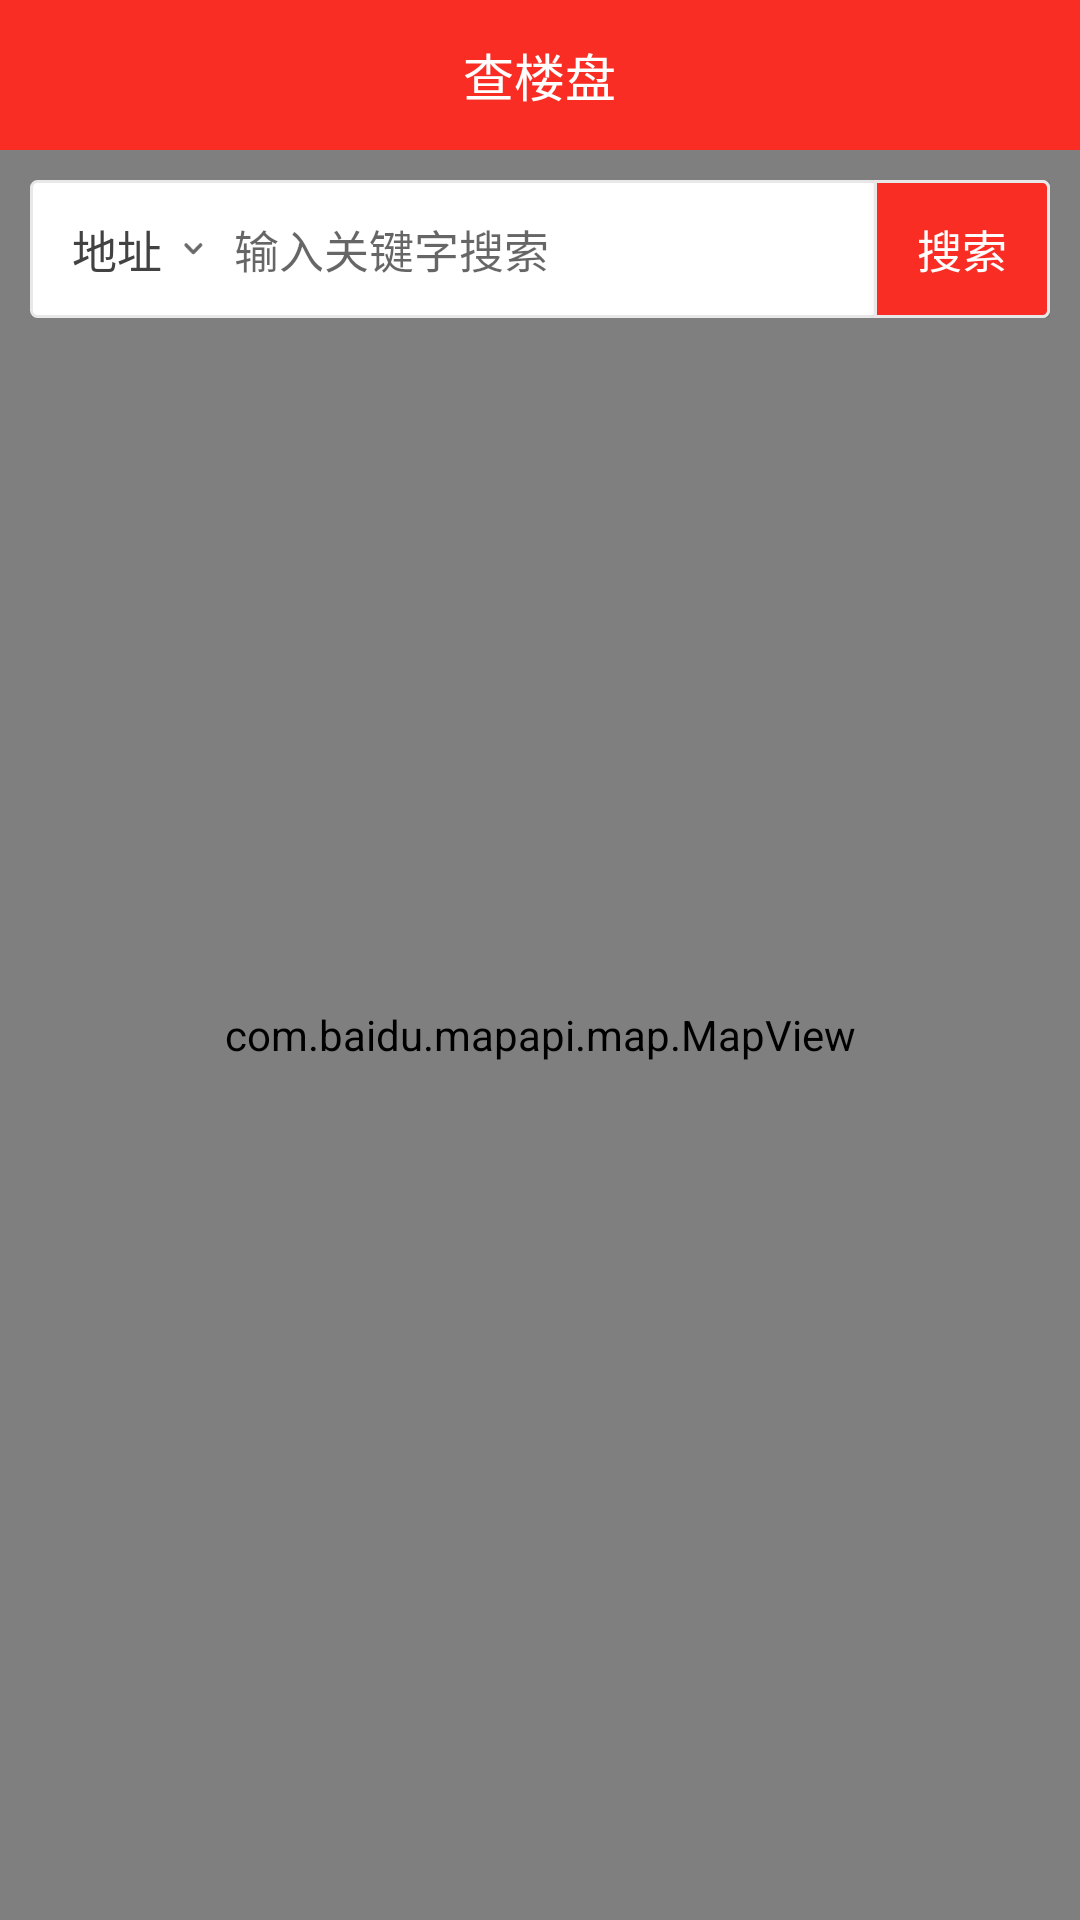

Reconstruct the res/layout file that produces this screen, plus the resources it refers to.
<!-- AndroidManifest.xml: application theme AppTheme -->
<!-- res/layout/activity_clp.xml -->
<?xml version="1.0" encoding="utf-8"?>
<RelativeLayout xmlns:android="http://schemas.android.com/apk/res/android"
    xmlns:tools="http://schemas.android.com/tools"
    android:layout_width="match_parent"
    android:layout_height="match_parent"
    >

    <RelativeLayout
        android:layout_width="match_parent"
        android:layout_height="50dp"
        android:layout_alignParentTop="true"
        android:layout_centerHorizontal="true"
        android:layout_marginTop="0dp"
        android:layout_marginLeft="0dp"
        android:layout_marginRight="0dp"
        android:background="@color/navigationBar"
        android:id="@+id/relativeLayout">
        <TextView
            android:layout_width="wrap_content"
            android:layout_height="wrap_content"
            android:textAppearance="?android:attr/textAppearanceSmall"
            android:text="查楼盘"
            android:id="@+id/textView"
            android:textSize="17dp"
            android:textColor="#fff"
            android:layout_centerInParent="true" />

        <RelativeLayout
            android:id="@+id/backBtn"
            android:layout_width="50dp"
            android:layout_height="50dp">
            <ImageView
                android:layout_width="12dp"
                android:layout_height="21dp"
                android:layout_centerVertical="true"
                android:src="@drawable/back"
                android:layout_marginLeft="10dp" />
        </RelativeLayout>

    </RelativeLayout>
    <com.baidu.mapapi.map.MapView
        android:id="@+id/bmapView"
        android:layout_width="match_parent"
        android:layout_height="match_parent"
        android:layout_below="@+id/relativeLayout" />
    <android.support.v7.widget.RecyclerView
        android:id="@+id/searchResultView"
        android:layout_width="match_parent"
        android:layout_height="100dp"
        android:layout_alignParentBottom="true"
        android:layout_alignParentStart="true"
        android:layout_marginLeft="10dp"
        android:layout_marginBottom="10dp"
        android:layout_marginRight="10dp" />

    <LinearLayout

        android:orientation="horizontal"
        android:layout_width="match_parent"
        android:layout_height="46dp"
        android:layout_below="@+id/relativeLayout"
        android:layout_centerHorizontal="true"
        android:layout_marginLeft="10dp"
        android:layout_marginTop="10dp"
        android:layout_marginRight="10dp"
        android:id="@+id/linearLayout2"
        android:clipChildren="true"
        android:background="@drawable/border">
        <LinearLayout
            android:id="@+id/btn_sel_location"
            android:layout_gravity="center"
            android:gravity="center"
            android:layout_width="wrap_content"
            android:layout_height="wrap_content">
            <TextView
                android:id="@+id/text_currentLocation"
                android:textColor="#424242"
                android:textSize="15dp"
                android:layout_marginLeft="14dp"
                android:text="地址"
                android:layout_width="wrap_content"
                android:layout_height="wrap_content" />
            <ImageView
                android:src="@drawable/arrow_down_black"
                android:layout_marginLeft="7dp"
                android:layout_width="7dp"
                android:layout_height="4dp" />
        </LinearLayout>
        <EditText
            android:background="@null"
            android:hint="输入关键字搜索"
            android:layout_width="match_parent"
            android:layout_height="match_parent"
            android:id="@+id/searchET"
            android:layout_alignTop="@+id/bmapView"
            android:layout_centerHorizontal="true"
            android:singleLine="true"
            android:layout_weight="4"
            android:layout_marginLeft="10dp"
            android:textSize="15dp" />

        <Button
            android:layout_width="wrap_content"
            android:layout_height="fill_parent"
            android:text="搜索"
            android:id="@+id/searchBtn"
            android:layout_weight="1"
            android:background="@drawable/btn_right_radio_red"
            android:textSize="15dp"
            android:textColor="#fff" />
    </LinearLayout>

    <android.support.v7.widget.RecyclerView
        android:layout_width="match_parent"
        android:layout_height="match_parent"
        android:id="@+id/keySearchResult"
        android:layout_marginLeft="10dp"
        android:layout_marginRight="10dp"
        android:layout_below="@+id/linearLayout2"
        android:layout_centerHorizontal="true"
        android:layout_marginTop="10dp"
        android:layout_marginBottom="10dp" />

</RelativeLayout>
<!-- resources referenced by this layout -->
<resources>
  <color name="navigationBar">#F92D24 </color>
  <!-- drawable arrow_down_black: png bitmap (drawable, 672 bytes) -->
  <!-- drawable border (drawable) -->
  <?xml version="1.0" encoding="utf-8"?>
  <shape xmlns:android="http://schemas.android.com/apk/res/android" android:shape="rectangle">
  
      <solid android:color="#fff"/>
      <stroke android:color="#e8e8e8" android:width="1dp"/>
      <corners android:radius="2dp"/>
  </shape>
  <!-- drawable btn_right_radio_red (drawable) -->
  <?xml version="1.0" encoding="utf-8"?>
  <shape xmlns:android="http://schemas.android.com/apk/res/android">
      <solid android:color="#F92D24"/>
      <stroke android:color="#e8e8e8" android:width="1dp"/>
      <corners android:topRightRadius="2dp" android:bottomRightRadius="2dp"/>
  </shape>
  <style name="AppTheme" parent="Theme.AppCompat.Light.NoActionBar">
          
          <item name="colorPrimary">@color/colorPrimary</item>
          <item name="colorPrimaryDark">@color/colorPrimaryDark</item>
          <item name="colorAccent">@color/colorAccent</item>
      </style>
  <color name="colorPrimary">#F92D24 </color>
  <color name="colorPrimaryDark">#F92D24 </color>
  <color name="colorAccent">#F92D24 </color>
</resources>
